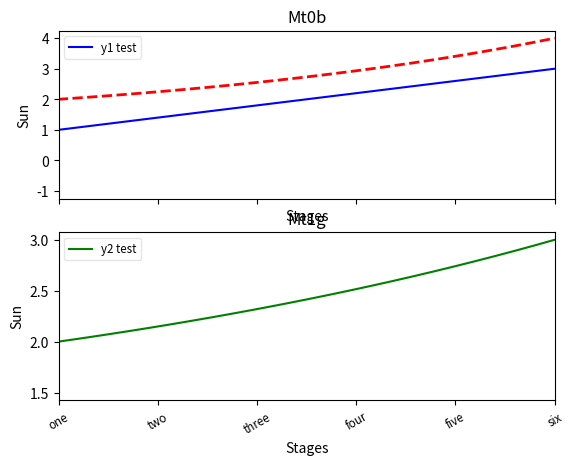

The script that saved this image:
import numpy as np
import pandas as pd
import matplotlib.pyplot as plt

#多張子圖練習
x = np.linspace(-1, 1, 50)
y1 = 2*x + 1
y2 = 2**x + 1
y3 = 3**x + 1

#fig1 = plt.figure(num=1, figsize=(8, 4))
#fig2 = plt.figure(num=2, figsize=(8, 4))

fig, axs = plt.subplots(ncols=1, nrows=2, sharex=True)
y = list()
y.append(y1)
y.append(y2)
data_set_color = ('b', 'g')
data_set_yname = ('y1 test', 'y2 test')
data_set = zip(y, data_set_color, data_set_yname)
#print(x)
#print(type(data_set))
#print(len(axs))
#[(0, ('b', 'y1 test')), (1, ('g', 'y2 test'))]
print(enumerate(data_set))
for i, ld in enumerate(data_set):
    #print(i, ld, ld[1])
    ax = axs[i]
    ax.set_xlim([0, 1])
    #ax.set_xticks([0, 250, 500, 750, 1000])
    ax.set_xticklabels(['one', 'two', 'three', 'four', 'five', 'six'], rotation=30, fontsize='small')
    stri = 'Mt'+str(i)+ld[1]
    ax.set_title(stri)
    ax.set_xlabel('Stages')
    ax.set_ylabel('Sun')
    ax.plot(x, ld[0], label=ld[2], color=ld[1])
    ax.legend(loc='upper left', framealpha=0.5, prop={'size': 'small'})


#plt.plot(x, y1)
axs[0].plot(x, y3, color='red', linewidth=2.0, linestyle='--')

plt.show()

